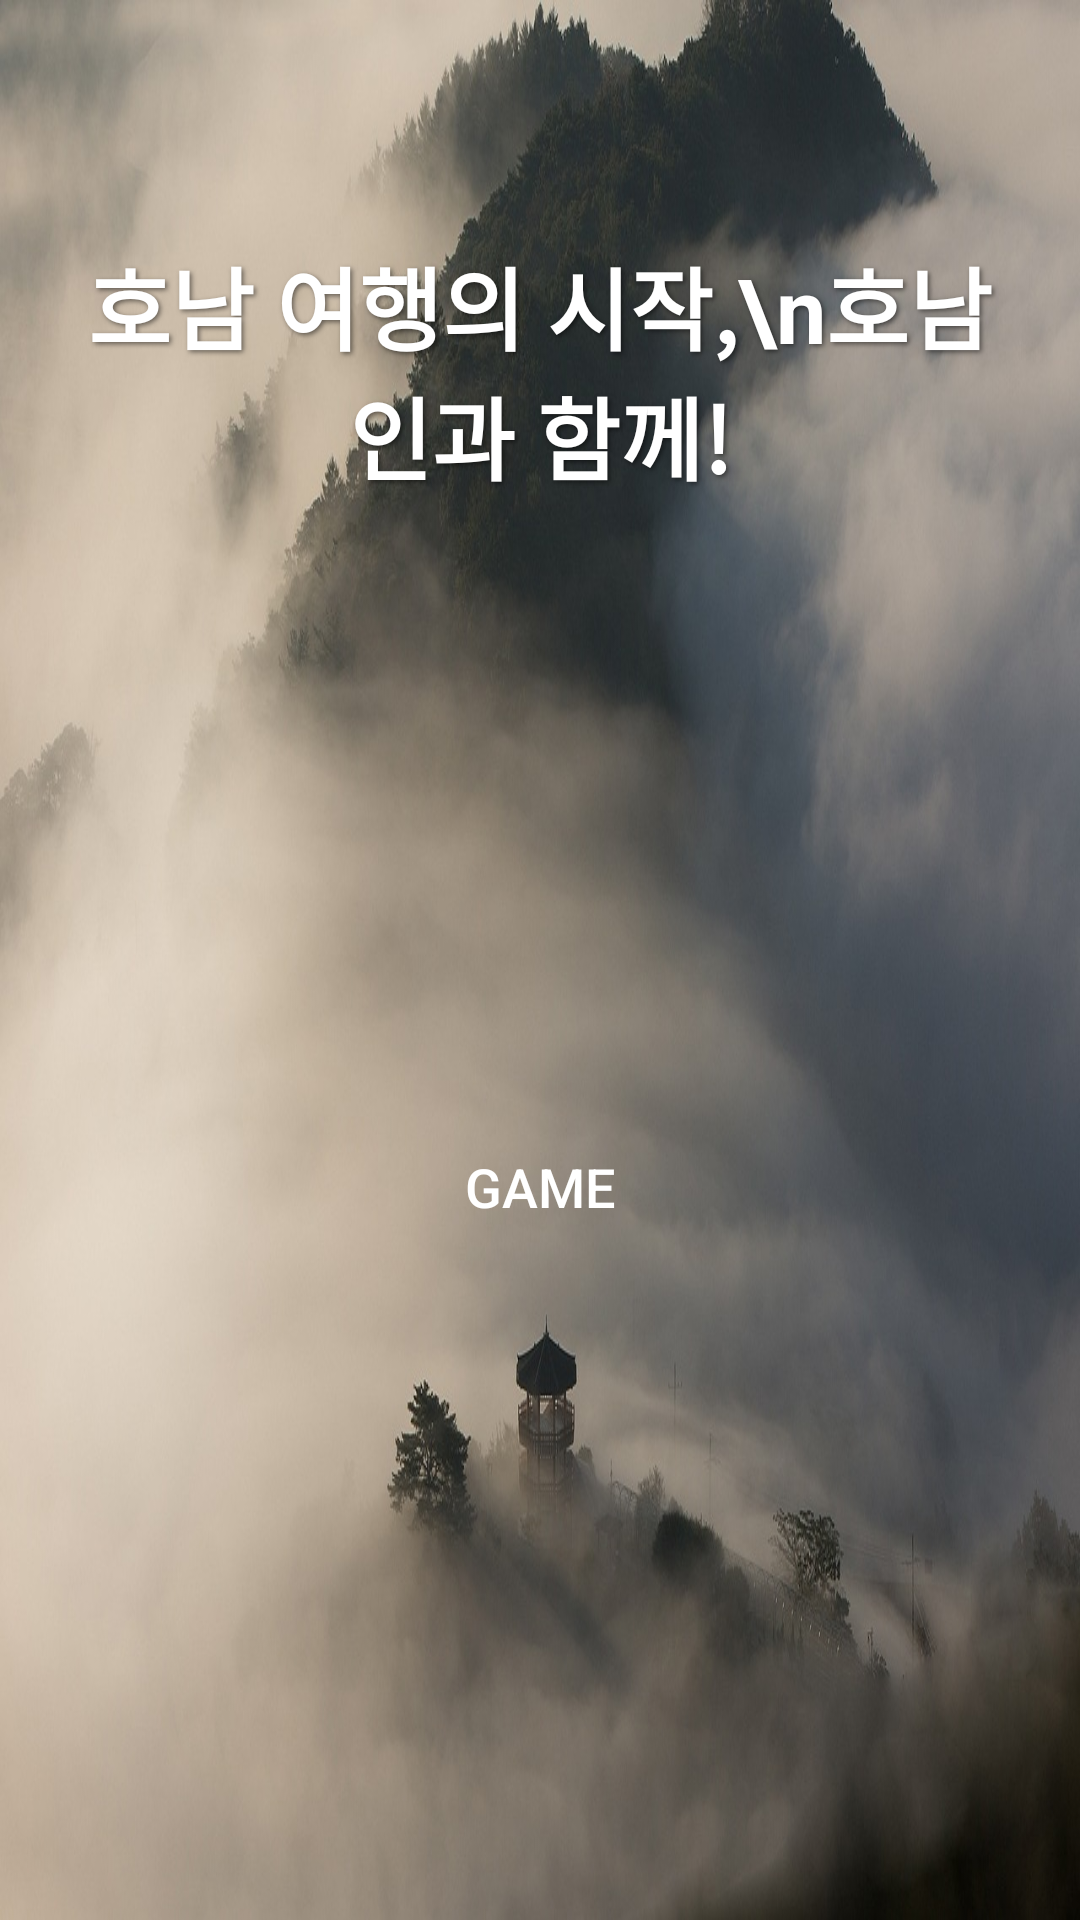

Produce the Android XML layout that renders to this screen, including the resource entries it uses.
<!-- AndroidManifest.xml: application theme Theme.Oasis_con -->
<!-- res/layout/fragment_home.xml -->
<?xml version="1.0" encoding="utf-8"?>
<androidx.constraintlayout.widget.ConstraintLayout xmlns:android="http://schemas.android.com/apk/res/android"
    xmlns:app="http://schemas.android.com/apk/res-auto"
    android:layout_width="match_parent"
    android:layout_height="match_parent"
    android:background="@drawable/backgroud_img"
    android:padding="16dp">

    <TextView
        android:id="@+id/titleTextView"
        android:layout_width="0dp"
        android:layout_height="wrap_content"
        android:layout_marginTop="64dp"
        android:text="호남 여행의 시작,\n호남인과 함께!"
        android:textColor="#FFFFFF"
        android:textSize="30sp"
        android:textStyle="bold"
        android:textAlignment="center"
        android:shadowColor="#80000000"
        android:shadowDx="2"
        android:shadowDy="2"
        android:shadowRadius="4"
        app:layout_constraintTop_toTopOf="parent"
        app:layout_constraintStart_toStartOf="parent"
        app:layout_constraintEnd_toEndOf="parent"/>

    <Button
        android:id="@+id/gameButton"
        android:layout_width="0dp"
        android:layout_height="wrap_content"
        android:text="Game"
        android:textSize="18sp"
        android:padding="16dp"
        android:textColor="#FFFFFF"
        android:background="@drawable/button_background2"
        app:layout_constraintTop_toBottomOf="@id/titleTextView"
        app:layout_constraintBottom_toBottomOf="parent"
        app:layout_constraintStart_toStartOf="parent"
        app:layout_constraintEnd_toEndOf="parent"
        app:layout_constraintHorizontal_bias="0.5"/>

    
    

</androidx.constraintlayout.widget.ConstraintLayout>
<!-- resources referenced by this layout -->
<resources>
  <!-- drawable backgroud_img: jpg bitmap (drawable, 122109 bytes) -->
  <style name="Theme.Oasis_con" parent="Theme.AppCompat.Light.NoActionBar">
          
          <item name="colorPrimary">@color/colorPrimary</item>
          <item name="colorPrimaryDark">@color/colorPrimaryDark</item>
          <item name="colorAccent">@color/colorAccent</item>
      </style>
  <color name="colorPrimary">#6200EE</color>
  <color name="colorPrimaryDark">#3700B3</color>
  <color name="colorAccent">#03DAC5</color>
</resources>
